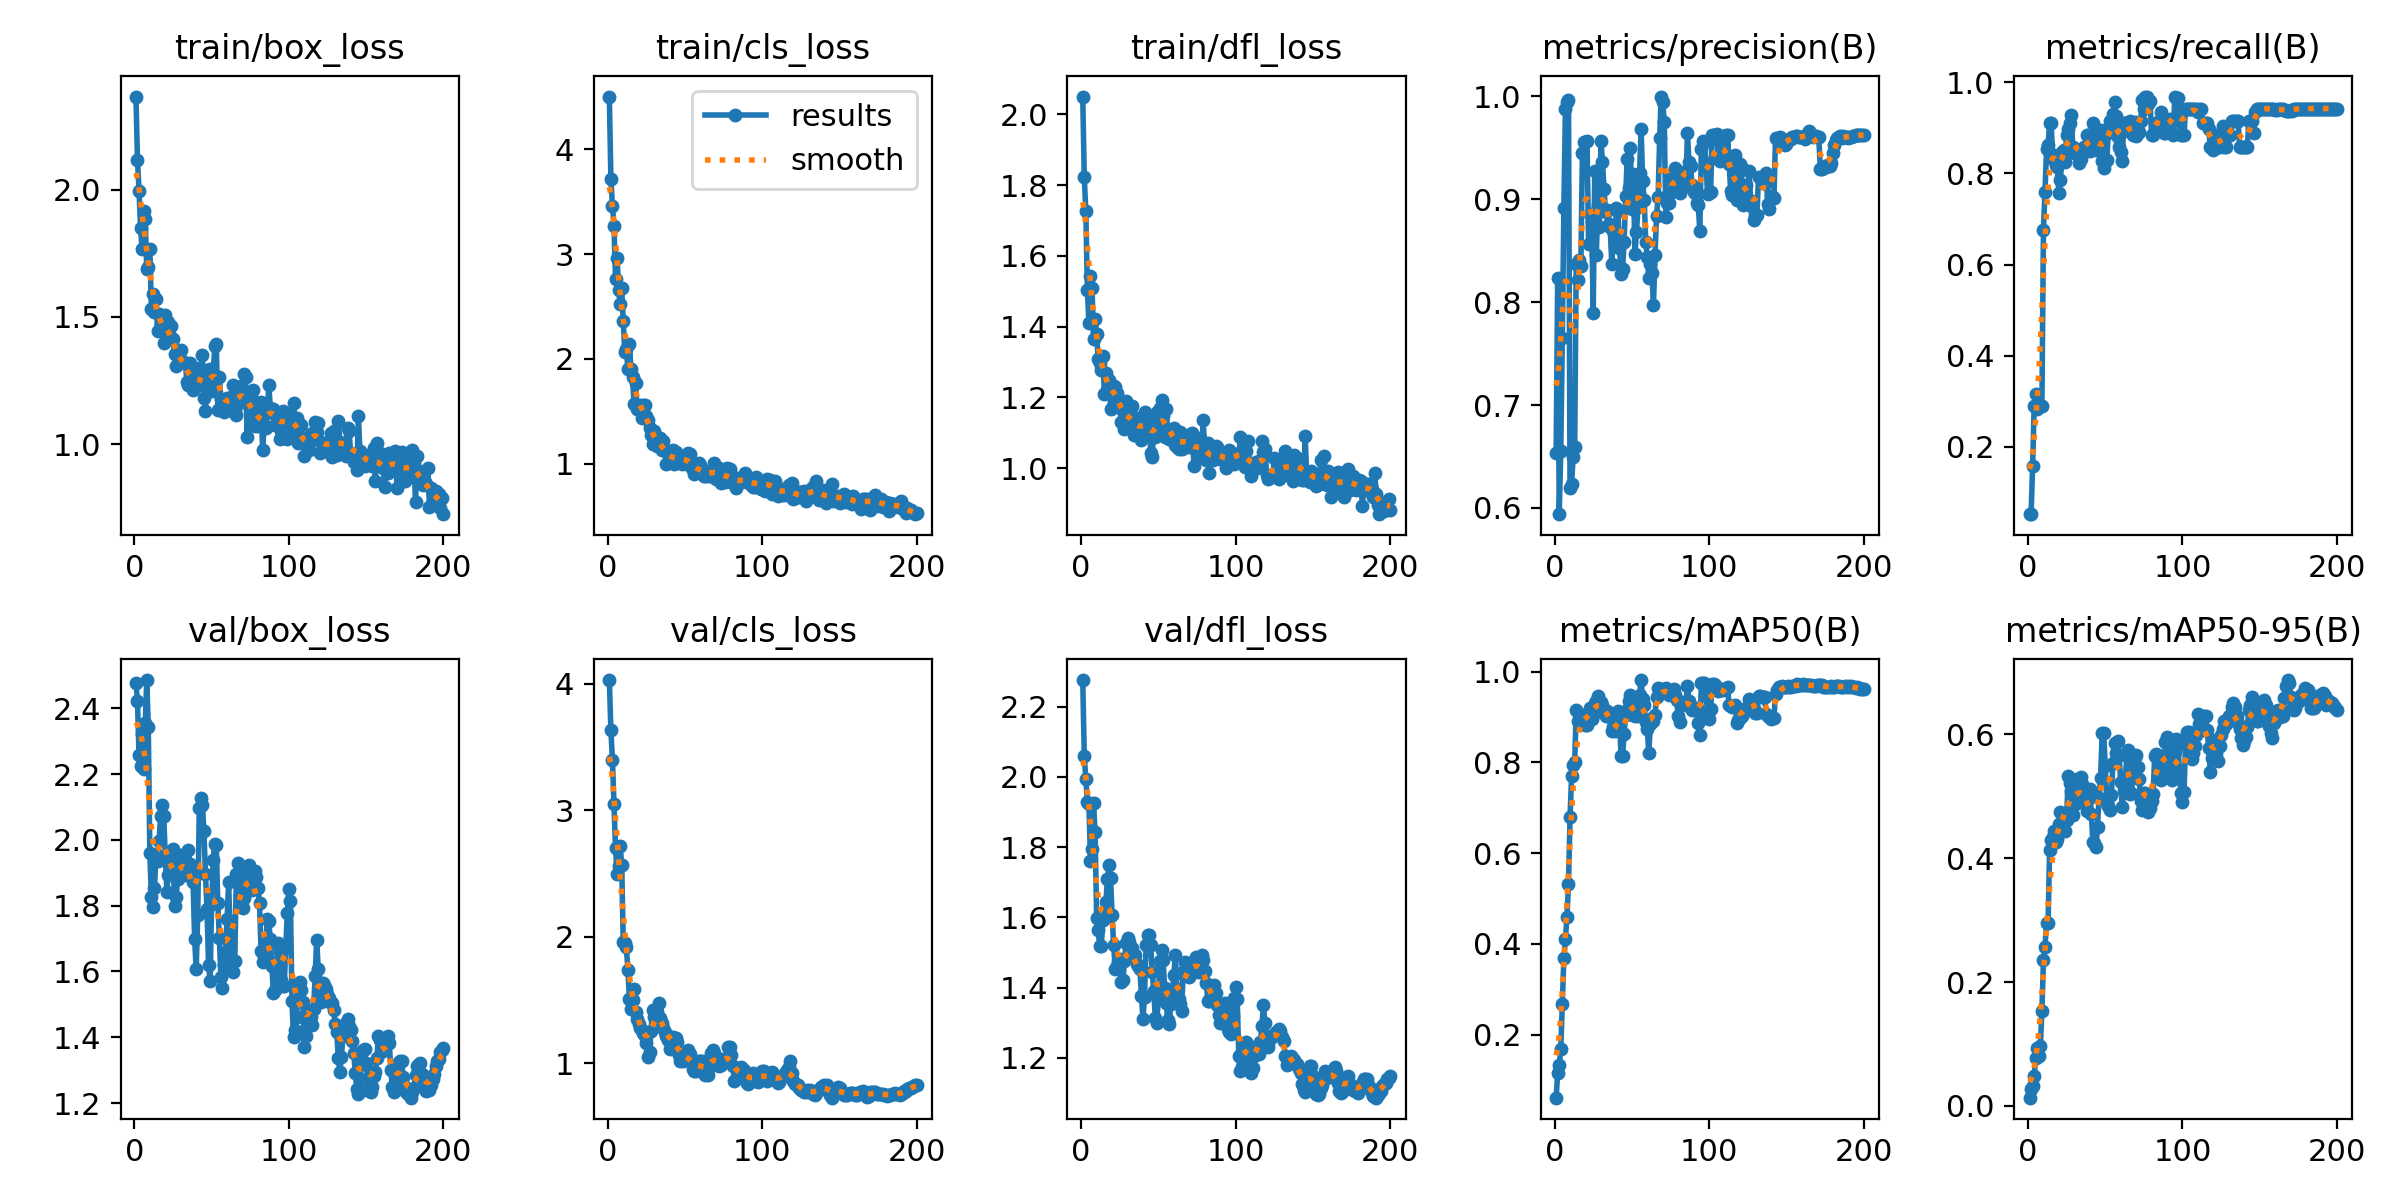

The table this chart was drawn from, first rows:
epoch, time, train/box_loss, train/cls_loss, train/dfl_loss, metrics/precision(B), metrics/recall(B), metrics/mAP50(B), metrics/mAP50-95(B), val/box_loss, val/cls_loss, val/dfl_loss, lr/pg0, lr/pg1, lr/pg2
1, 14.91, 2.366, 4.502, 2.05, 0.6535, 0.05263, 0.06082, 0.01312, 2.477, 4.031, 2.275, 0.00015, 0.00015, 0.00015
2, 15.96, 2.115, 3.719, 1.822, 0.823, 0.05263, 0.1154, 0.02698, 2.422, 3.638, 2.059, 0.0003152, 0.0003152, 0.0003152
3, 17.07, 1.996, 3.463, 1.726, 0.594, 0.1579, 0.1324, 0.0326, 2.256, 3.4, 1.993, 0.0004786, 0.0004786, 0.0004786
4, 18.08, 1.848, 3.272, 1.504, 0.6554, 0.2895, 0.168, 0.0478, 2.224, 3.047, 1.928, 0.0006405, 0.0006405, 0.0006405
5, 19.08, 1.765, 2.766, 1.409, 0.7652, 0.3158, 0.2679, 0.07744, 2.322, 2.702, 1.923, 0.0008007, 0.0008007, 0.0008007
6, 20.09, 1.916, 2.963, 1.543, 0.8911, 0.2838, 0.3689, 0.09286, 2.216, 2.499, 1.761, 0.0009592, 0.0009592, 0.0009592
7, 21.09, 1.885, 2.659, 1.51, 0.9878, 0.2895, 0.4102, 0.08082, 2.355, 2.558, 1.795, 0.001116, 0.001116, 0.001116
8, 22.08, 1.687, 2.525, 1.365, 0.9942, 0.2895, 0.4596, 0.09679, 2.486, 2.719, 1.924, 0.001271, 0.001271, 0.001271
9, 23.08, 1.698, 2.672, 1.421, 0.996, 0.2895, 0.5315, 0.1524, 2.342, 2.569, 1.842, 0.001425, 0.001425, 0.001425
10, 24.16, 1.766, 2.363, 1.38, 0.6195, 0.676, 0.6791, 0.2351, 1.959, 1.96, 1.597, 0.001577, 0.001577, 0.001577
11, 25.17, 1.532, 2.062, 1.307, 0.6237, 0.7599, 0.7692, 0.2571, 1.827, 1.95, 1.563, 0.001584, 0.001584, 0.001584
12, 26.15, 1.591, 2.094, 1.298, 0.6496, 0.8536, 0.7942, 0.2956, 1.797, 1.919, 1.517, 0.001576, 0.001576, 0.001576
13, 27.14, 1.517, 1.904, 1.278, 0.6591, 0.8618, 0.7997, 0.2952, 1.853, 1.738, 1.517, 0.001568, 0.001568, 0.001568
14, 28.13, 1.572, 2.141, 1.317, 0.8373, 0.9112, 0.9145, 0.4141, 1.957, 1.511, 1.592, 0.00156, 0.00156, 0.00156
15, 29.13, 1.444, 1.907, 1.211, 0.8211, 0.9112, 0.8905, 0.4291, 1.936, 1.428, 1.597, 0.001551, 0.001551, 0.001551
16, 30.13, 1.511, 1.831, 1.269, 0.8407, 0.8322, 0.906, 0.435, 1.998, 1.496, 1.645, 0.001543, 0.001543, 0.001543
17, 31.22, 1.468, 1.569, 1.221, 0.835, 0.8406, 0.8955, 0.4446, 2.073, 1.588, 1.71, 0.001535, 0.001535, 0.001535
18, 32.23, 1.45, 1.772, 1.251, 0.9454, 0.8182, 0.8939, 0.4261, 2.105, 1.402, 1.748, 0.001527, 0.001527, 0.001527
19, 33.2, 1.396, 1.522, 1.169, 0.9561, 0.8142, 0.9022, 0.4307, 2.072, 1.348, 1.711, 0.001518, 0.001518, 0.001518
20, 34.17, 1.509, 1.52, 1.231, 0.9553, 0.7568, 0.8827, 0.4549, 1.951, 1.313, 1.608, 0.00151, 0.00151, 0.00151
21, 35.18, 1.455, 1.562, 1.232, 0.9567, 0.7849, 0.8811, 0.4753, 1.843, 1.279, 1.521, 0.001502, 0.001502, 0.001502
22, 36.28, 1.478, 1.436, 1.229, 0.857, 0.8471, 0.9104, 0.4589, 1.894, 1.259, 1.454, 0.001494, 0.001494, 0.001494
23, 37.28, 1.427, 1.557, 1.212, 0.8856, 0.8511, 0.9204, 0.4611, 1.948, 1.235, 1.461, 0.001485, 0.001485, 0.001485
24, 38.27, 1.464, 1.559, 1.196, 0.8776, 0.8242, 0.8952, 0.4439, 1.967, 1.211, 1.473, 0.001477, 0.001477, 0.001477
25, 39.26, 1.414, 1.459, 1.183, 0.7894, 0.8849, 0.9036, 0.4623, 1.972, 1.159, 1.481, 0.001469, 0.001469, 0.001469
26, 40.26, 1.353, 1.42, 1.13, 0.9277, 0.8966, 0.9306, 0.5336, 1.798, 1.047, 1.417, 0.001461, 0.001461, 0.001461
27, 41.27, 1.306, 1.339, 1.162, 0.8458, 0.9112, 0.935, 0.5218, 1.827, 1.09, 1.42, 0.001452, 0.001452, 0.001452
28, 42.25, 1.359, 1.275, 1.11, 0.8946, 0.9287, 0.9468, 0.5095, 1.882, 1.256, 1.476, 0.001444, 0.001444, 0.001444
29, 43.33, 1.342, 1.185, 1.191, 0.873, 0.8586, 0.929, 0.4701, 1.951, 1.419, 1.526, 0.001436, 0.001436, 0.001436
30, 44.32, 1.369, 1.311, 1.14, 0.9568, 0.8442, 0.932, 0.4866, 1.953, 1.367, 1.54, 0.001428, 0.001428, 0.001428
31, 45.29, 1.329, 1.225, 1.135, 0.9364, 0.8467, 0.926, 0.4992, 1.941, 1.419, 1.53, 0.001419, 0.001419, 0.001419
32, 46.28, 1.324, 1.171, 1.151, 0.9101, 0.8495, 0.9147, 0.5273, 1.894, 1.406, 1.495, 0.001411, 0.001411, 0.001411
33, 47.26, 1.318, 1.227, 1.177, 0.8877, 0.8227, 0.9019, 0.4915, 1.93, 1.476, 1.511, 0.001403, 0.001403, 0.001403
34, 48.24, 1.244, 1.249, 1.094, 0.8895, 0.8322, 0.9138, 0.5315, 1.92, 1.356, 1.486, 0.001395, 0.001395, 0.001395
35, 49.24, 1.232, 1.133, 1.103, 0.8758, 0.8529, 0.907, 0.5198, 1.971, 1.322, 1.492, 0.001386, 0.001386, 0.001386
36, 50.35, 1.318, 1.216, 1.142, 0.8731, 0.8577, 0.8988, 0.5079, 1.926, 1.276, 1.466, 0.001378, 0.001378, 0.001378
37, 51.36, 1.269, 1.121, 1.115, 0.8368, 0.8586, 0.8694, 0.4938, 1.905, 1.247, 1.46, 0.00137, 0.00137, 0.00137
38, 52.35, 1.212, 0.9993, 1.11, 0.8695, 0.8849, 0.8775, 0.476, 1.871, 1.214, 1.453, 0.001362, 0.001362, 0.001362
39, 53.35, 1.264, 1.121, 1.081, 0.8562, 0.8849, 0.87, 0.496, 1.698, 1.18, 1.376, 0.001353, 0.001353, 0.001353
40, 54.33, 1.227, 1.013, 1.106, 0.8917, 0.8486, 0.8887, 0.5119, 1.606, 1.115, 1.311, 0.001345, 0.001345, 0.001345
41, 55.33, 1.255, 1.042, 1.159, 0.8885, 0.8723, 0.9128, 0.4713, 1.771, 1.204, 1.374, 0.001337, 0.001337, 0.001337
42, 56.41, 1.299, 1.132, 1.153, 0.8524, 0.9097, 0.9021, 0.4265, 2.095, 1.21, 1.52, 0.001329, 0.001329, 0.001329
43, 57.41, 1.234, 1.001, 1.147, 0.8274, 0.8559, 0.8137, 0.4248, 2.129, 1.187, 1.55, 0.00132, 0.00132, 0.00132
44, 58.41, 1.351, 1.113, 1.137, 0.832, 0.8514, 0.813, 0.4178, 2.107, 1.197, 1.548, 0.001312, 0.001312, 0.001312
45, 59.39, 1.18, 1.017, 1.044, 0.8583, 0.8849, 0.8617, 0.4509, 2.028, 1.167, 1.52, 0.001304, 0.001304, 0.001304
46, 60.41, 1.132, 1.041, 1.032, 0.9034, 0.8742, 0.9031, 0.4977, 1.896, 1.061, 1.445, 0.001296, 0.001296, 0.001296
47, 61.4, 1.29, 1.071, 1.113, 0.9393, 0.8959, 0.9142, 0.5294, 1.789, 1.018, 1.389, 0.001287, 0.001287, 0.001287
48, 62.49, 1.214, 1.003, 1.087, 0.9109, 0.8273, 0.9349, 0.6022, 1.621, 1.028, 1.312, 0.001279, 0.001279, 0.001279
49, 63.49, 1.297, 1.047, 1.16, 0.9499, 0.8117, 0.9487, 0.6018, 1.571, 1.015, 1.3, 0.001271, 0.001271, 0.001271
50, 64.48, 1.208, 1.021, 1.095, 0.891, 0.8898, 0.9398, 0.5494, 1.804, 1.039, 1.381, 0.001263, 0.001263, 0.001263
51, 65.47, 1.278, 1.045, 1.17, 0.9247, 0.829, 0.9038, 0.4894, 1.938, 1.092, 1.477, 0.001254, 0.001254, 0.001254
52, 66.43, 1.384, 1.099, 1.193, 0.8463, 0.8898, 0.9023, 0.4842, 1.986, 1.102, 1.507, 0.001246, 0.001246, 0.001246
53, 67.41, 1.392, 1.093, 1.146, 0.8682, 0.9161, 0.9164, 0.4775, 1.985, 1.07, 1.479, 0.001238, 0.001238, 0.001238
54, 68.51, 1.136, 0.9683, 1.089, 0.8922, 0.9032, 0.9023, 0.503, 1.808, 1.009, 1.399, 0.00123, 0.00123, 0.00123
55, 69.48, 1.264, 0.9553, 1.168, 0.9251, 0.9298, 0.9491, 0.5542, 1.701, 0.9573, 1.357, 0.001221, 0.001221, 0.001221
56, 70.46, 1.177, 0.9015, 1.104, 0.9687, 0.9557, 0.9812, 0.5866, 1.584, 0.9407, 1.307, 0.001213, 0.001213, 0.001213
57, 71.44, 1.149, 0.9216, 1.084, 0.918, 0.9255, 0.9401, 0.5708, 1.549, 0.9407, 1.297, 0.001205, 0.001205, 0.001205
58, 72.44, 1.125, 0.9503, 1.1, 0.8995, 0.8808, 0.9254, 0.5897, 1.62, 0.9851, 1.354, 0.001197, 0.001197, 0.001197
59, 73.44, 1.158, 1.004, 1.081, 0.8587, 0.8586, 0.888, 0.5661, 1.658, 1.021, 1.387, 0.001188, 0.001188, 0.001188
60, 74.43, 1.181, 0.9913, 1.114, 0.8443, 0.847, 0.8741, 0.5239, 1.758, 1.019, 1.437, 0.00118, 0.00118, 0.00118
... 140 more rows
